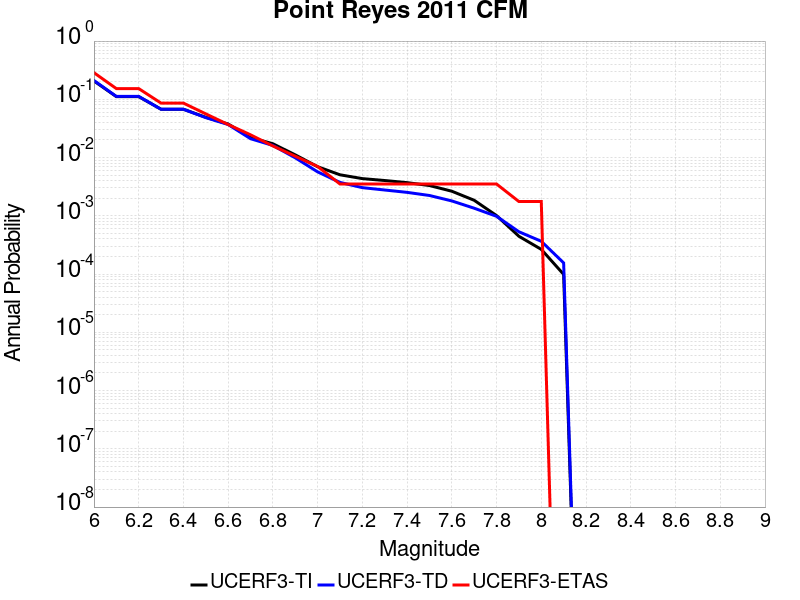

Source data for this figure (header and first rows):
Magnitude, UCERF3-TI Prob, UCERF3-TD Prob, UCERF3-ETAS Prob
6.0, 0.2065, 0.2101, 0.2865
6.1, 0.1114, 0.1122, 0.1529
6.2, 0.1114, 0.1122, 0.1529
6.3, 0.06763, 0.06746, 0.08612
6.4, 0.06763, 0.06746, 0.08612
6.5, 0.04906, 0.04852, 0.05624
6.6, 0.03769, 0.03694, 0.03691
6.7, 0.02212, 0.02109, 0.0246
6.8, 0.01726, 0.01615, 0.01582
6.9, 0.01113, 0.009909, 0.01054
7.0, 0.006971, 0.00568, 0.00703
7.1, 0.005062, 0.003744, 0.003515
7.2, 0.004351, 0.003045, 0.003515
7.3, 0.004036, 0.002773, 0.003515
7.4, 0.003711, 0.002527, 0.003515
7.5, 0.003311, 0.002233, 0.003515
7.6, 0.002643, 0.001801, 0.003515
7.7, 0.001848, 0.00135, 0.003515
7.8, 0.001009, 9.810477E-4, 0.003515
7.9, 4.452132E-4, 5.3244084E-4, 0.001757
8.0, 2.6536043E-4, 3.6537673E-4, 0.001757
8.1, 9.8772405E-5, 1.5555069E-4, 0.0
